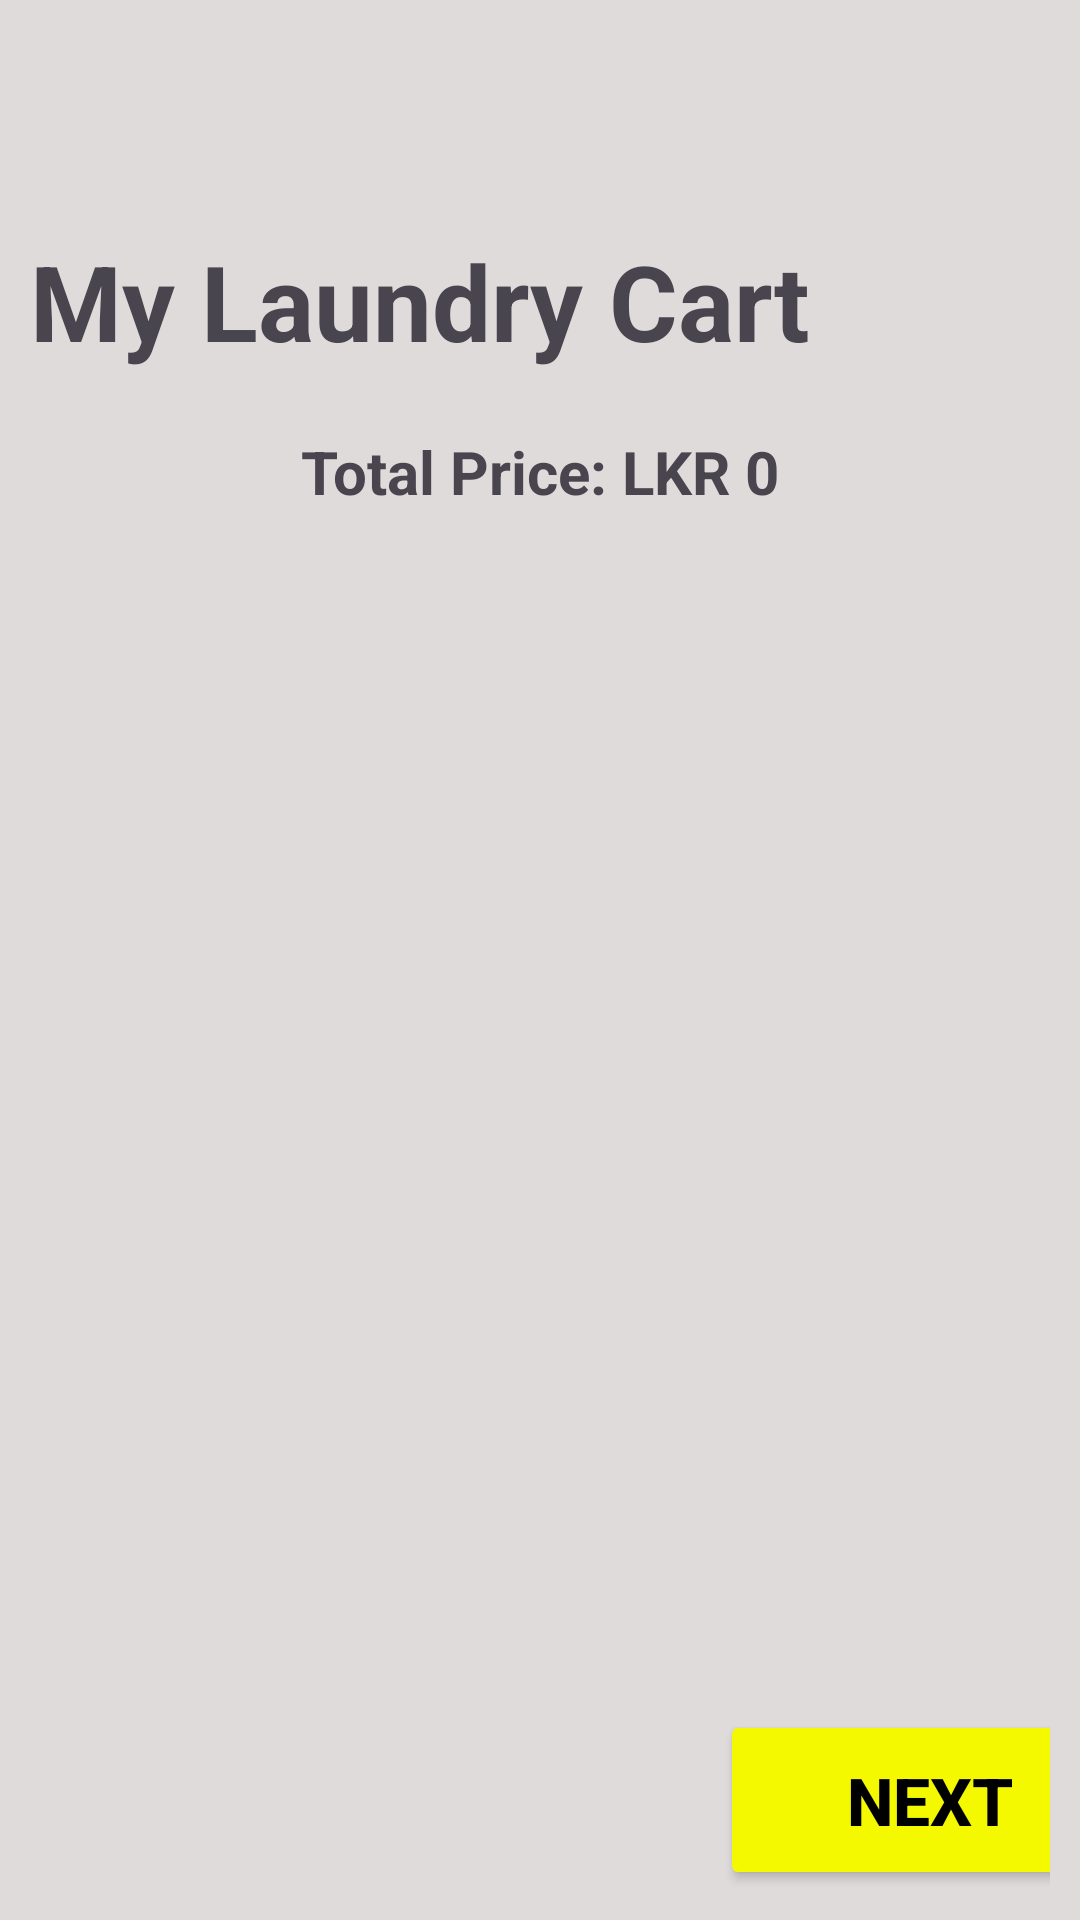

Write the Android layout XML for this screen, with the resource values it uses.
<!-- AndroidManifest.xml: application theme Theme.UEEAPP -->
<!-- res/layout/activity_show_cart.xml -->
<?xml version="1.0" encoding="utf-8"?>
<LinearLayout
    xmlns:android="http://schemas.android.com/apk/res/android"
    xmlns:app="http://schemas.android.com/apk/res-auto"
    xmlns:tools="http://schemas.android.com/tools"
    android:layout_width="match_parent"
    android:layout_height="match_parent"
    android:orientation="vertical"
    android:padding="10dp"
    android:background="#DFDBDB"
    tools:context=".ShowCart">

    <ImageView
        android:id="@+id/navBack2"
        android:layout_width="56dp"
        android:layout_height="53dp"
        android:layout_marginTop="4dp"
        android:src="@drawable/baseline_navigate_before_24"
        app:layout_constraintEnd_toEndOf="parent"
        app:layout_constraintHorizontal_bias="0.028"
        app:layout_constraintStart_toStartOf="parent"
        app:layout_constraintTop_toTopOf="parent" />

    <TextView
        android:id="@+id/myCart"
        android:layout_width="wrap_content"
        android:layout_height="wrap_content"
        android:text="My Laundry Cart"
        android:textSize="35sp"
        android:textStyle="bold"
        android:layout_marginTop="10dp"
        android:layout_marginBottom="10dp"/>

    
    <TextView
        android:id="@+id/totalPriceTextView"
        android:layout_width="wrap_content"
        android:layout_height="wrap_content"
        android:text="Total Price: LKR 0"
        android:textSize="20sp"
        android:textStyle="bold"
        android:layout_gravity="center"
        android:layout_marginTop="10dp"
        android:layout_marginBottom="10dp"/>

    
    <androidx.recyclerview.widget.RecyclerView
        android:id="@+id/rec"
        android:layout_width="match_parent"
        android:layout_height="0dp"
        android:layout_weight="1"
        tools:listitem="@layout/layout_order" />
    <Button
        android:id="@+id/btnNext"
        android:layout_width="140dp"
        android:layout_height="60dp"
        android:text="Next"
        android:textColor="@color/black"
        android:textStyle="bold"
        android:textSize="22sp"
        android:backgroundTint="#F4F900"
        android:layout_alignParentBottom="true"
        android:layout_alignParentEnd="true"
        android:layout_marginLeft="230dp"
        />

</LinearLayout>
<!-- res/layout/layout_order.xml (included above) -->
<?xml version="1.0" encoding="utf-8"?>
<LinearLayout xmlns:android="http://schemas.android.com/apk/res/android"
    
    android:layout_width="match_parent"
    android:layout_height="wrap_content"
    android:padding="10dp"
    android:orientation="vertical"
    android:layout_marginTop="10dp"
    android:layout_marginLeft="2dp"
    android:layout_marginRight="2dp"
    android:background="@drawable/bg_order"
    xmlns:app="http://schemas.android.com/apk/res-auto">

    <TextView
        android:layout_width="match_parent"
        android:layout_height="wrap_content"
        android:text="Product Name"
        android:textSize="22sp"
        android:textColor="@color/black"
        android:id="@+id/product_name"/>
    <TextView
        android:layout_width="match_parent"
        android:layout_height="wrap_content"
        android:text="Price"
        android:id="@+id/price"
        android:textColor="@color/black"
        android:layout_marginTop="6dp"/>
</LinearLayout>
<!-- resources referenced by this layout -->
<resources>
  <color name="black">#FF000000</color>
  <style name="Theme.UEEAPP" parent="Base.Theme.UEEAPP" />
  <style name="Base.Theme.UEEAPP" parent="Theme.Material3.DayNight.NoActionBar">
          
          
      </style>
</resources>
